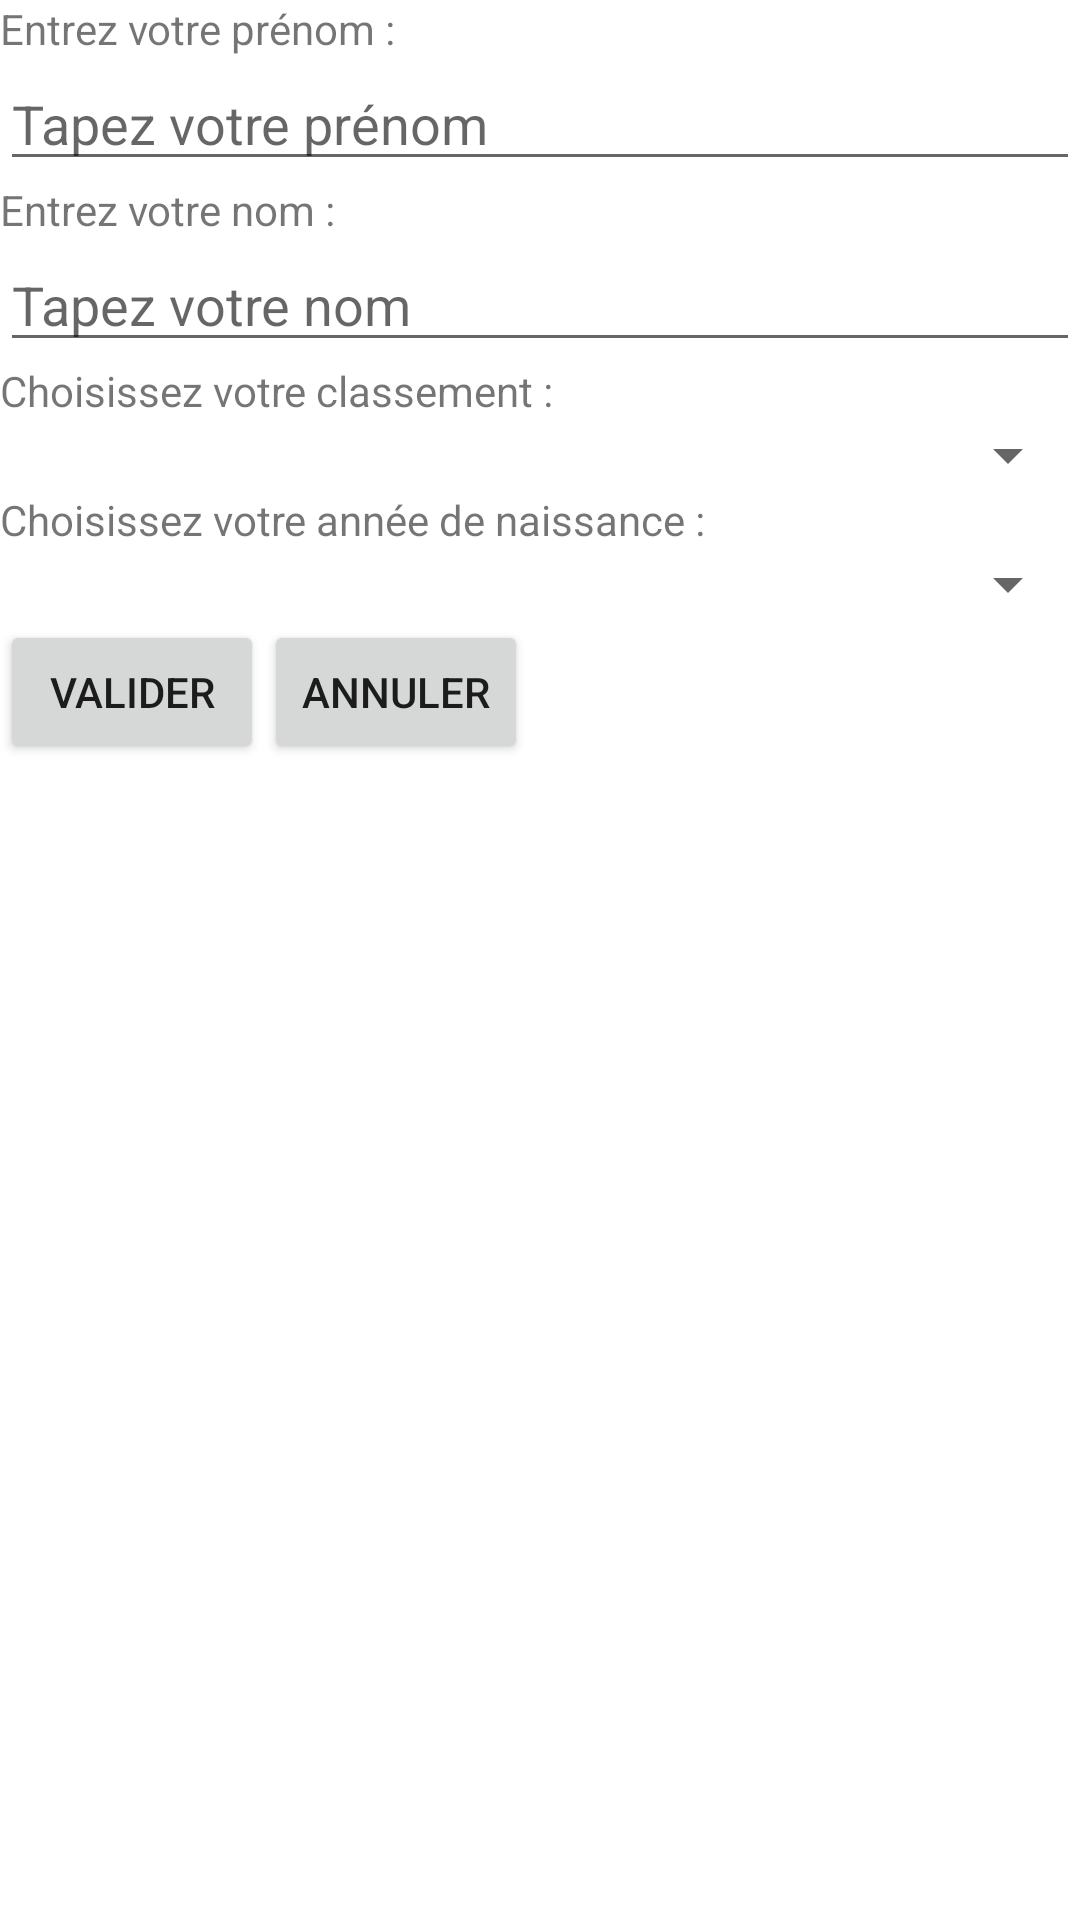

The Android layout XML behind this screen, and the referenced resources:
<!-- AndroidManifest.xml: fallback theme Theme.MaterialComponents.DayNight.NoActionBar -->
<!-- res/layout/affichagecreateplayer.xml -->
<?xml version="1.0" encoding="utf-8"?>

<LinearLayout xmlns:android="http://schemas.android.com/apk/res/android"
    android:orientation="vertical"
    android:layout_width="fill_parent"
    android:layout_height="fill_parent"
    >
 
 	
 
    <TextView android:id="@+id/TextViewPrenom"
    	android:layout_width="fill_parent"
    	android:layout_height="wrap_content"
    	android:text="@string/prenom"
    	/>
 
   	 <LinearLayout
        android:orientation="horizontal"
        android:layout_width="fill_parent"
        android:layout_height="wrap_content"
        >
	    <EditText android:id="@+id/EditTextPrenom"
	    	android:layout_width="wrap_content"
	    	android:layout_height="wrap_content"
            android:layout_weight="1"
            android:layout_gravity="bottom"
	    	android:hint="@string/prenomHint"
	    	/>
	</LinearLayout>
	
	
	
    <TextView android:id="@+id/TextViewNom"
   	android:layout_width="fill_parent"
   	android:layout_height="wrap_content"
   	android:text="@string/nom"
   	/>

   	 <LinearLayout
        android:orientation="horizontal"
        android:layout_width="fill_parent"
        android:layout_height="wrap_content"
        >
	    <EditText android:id="@+id/EditTextNom"
	    	android:layout_width="wrap_content"
	    	android:layout_height="wrap_content"
            android:layout_weight="1"
            android:layout_gravity="bottom"
	    	android:hint="@string/nomHint"
	    	/>
	</LinearLayout>
	
	
   	
    <TextView android:id="@+id/TextViewClassement"
   	android:layout_width="fill_parent"
   	android:layout_height="wrap_content"
   	android:text="@string/classement"
   	/>

   	 <LinearLayout
        android:orientation="horizontal"
        android:layout_width="fill_parent"
        android:layout_height="wrap_content"
        >
	     <Spinner android:id="@+id/SpinnerClassement"
    		android:layout_width="fill_parent"
    		android:layout_height="wrap_content"
    	 />
	</LinearLayout>
	
	
   	
    <TextView android:id="@+id/TextViewNaissance"
   	android:layout_width="fill_parent"
   	android:layout_height="wrap_content"
   	android:text="@string/anneeNaissance"
   	/>

   	 <LinearLayout
        android:orientation="horizontal"
        android:layout_width="fill_parent"
        android:layout_height="wrap_content"
        >
	     <Spinner android:id="@+id/SpinnerNaissance"
    		android:layout_width="fill_parent"
    		android:layout_height="wrap_content"
    	 />
	</LinearLayout>
 
	 
	<LinearLayout
        android:orientation="horizontal"
        android:layout_width="fill_parent"
        android:layout_height="wrap_content"
        >
			
    		<Button android:id="@+id/ButtonValider"
    			android:layout_width="wrap_content"
    			android:layout_height="wrap_content"
    			android:text="@string/boutonValider"
    			/>
    		
    		<Button android:id="@+id/ButtonAnnuler"
    			android:layout_width="wrap_content"
    			android:layout_height="wrap_content"
    			android:text="@string/boutonAnnuler"
    			/>
    </LinearLayout>
    	
    
    
   	<TextView android:id="@+id/TextViewConfirm"
	    android:layout_width="wrap_content"
	    android:layout_height="fill_parent"
	    android:layout_gravity="center_horizontal"
	    android:textSize="@dimen/dimMessage"
	    android:textColor="@color/couleurMessage"
	    />
 
</LinearLayout>
<!-- resources referenced by this layout -->
<resources>
  <color name="couleurMessage">#ffa800</color>
  <dimen name="dimMessage">30px</dimen>
  <string name="anneeNaissance">Choisissez votre année de naissance : </string>
  <string name="boutonAnnuler">Annuler</string>
  <string name="boutonValider">Valider</string>
  <string name="classement">Choisissez votre classement : </string>
  <string name="nom">Entrez votre nom : </string>
  <string name="nomHint">Tapez votre nom</string>
  <string name="prenom">Entrez votre prénom : </string>
  <string name="prenomHint">Tapez votre prénom</string>
</resources>
